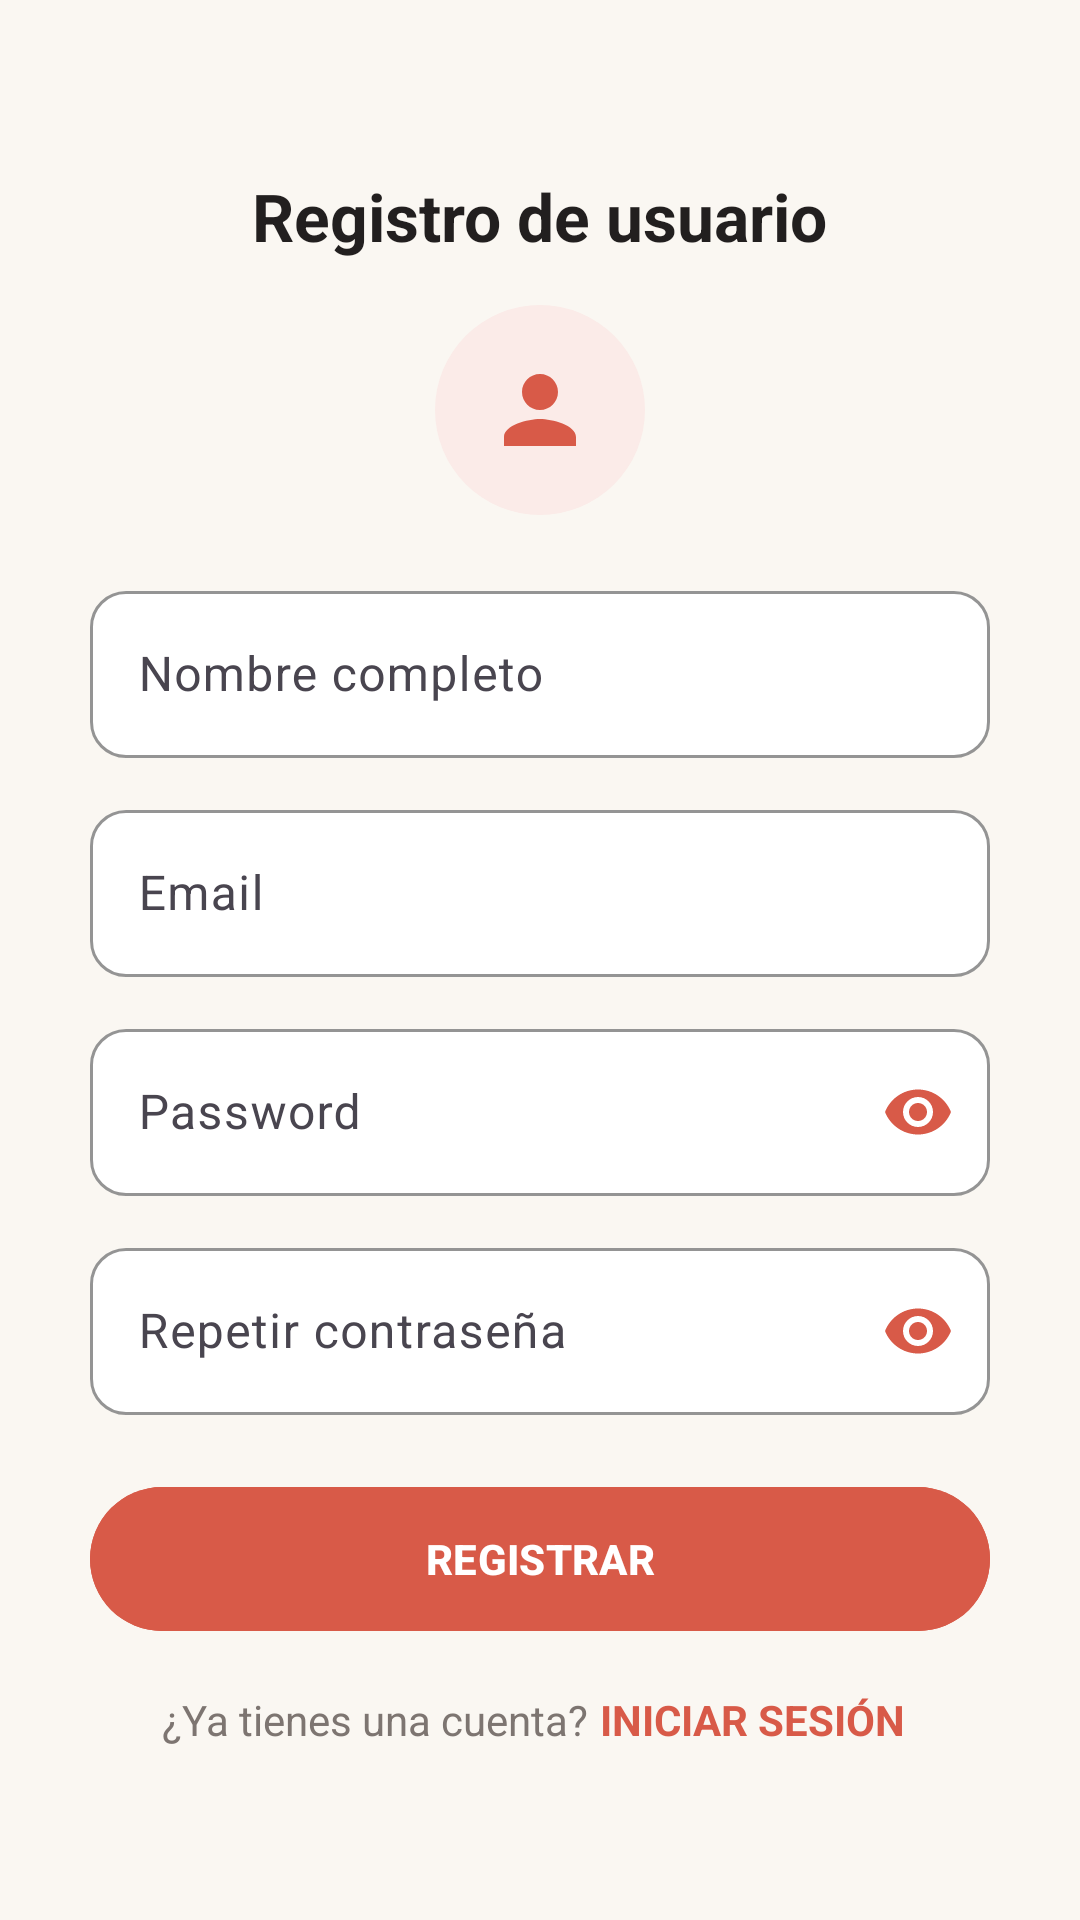

Layout XML and referenced resources for this Android screen:
<!-- AndroidManifest.xml: application theme Theme.Catalogo_Biblioteca -->
<!-- res/layout/activity_registro_email.xml -->
<?xml version="1.0" encoding="utf-8"?>
<RelativeLayout xmlns:android="http://schemas.android.com/apk/res/android"
    xmlns:app="http://schemas.android.com/apk/res-auto"
    xmlns:tools="http://schemas.android.com/tools"
    android:id="@+id/main"
    android:layout_width="match_parent"
    android:layout_height="match_parent"
    android:background="@color/bg_warm"
    tools:context=".Opciones_Login.Registro_email">

    <ScrollView
        android:layout_width="match_parent"
        android:layout_height="match_parent"
        android:fillViewport="true">

        <androidx.appcompat.widget.LinearLayoutCompat
            android:layout_width="match_parent"
            android:layout_height="wrap_content"
            android:orientation="vertical"
            android:padding="30dp"
            android:gravity="center">

            
            <TextView
                android:layout_width="wrap_content"
                android:layout_height="wrap_content"
                android:text="@string/titulo_registro"
                android:textColor="@color/text_primary"
                android:textStyle="bold"
                android:textSize="22sp"/>

            
            <FrameLayout
                android:layout_width="70dp"
                android:layout_height="70dp"
                android:layout_marginTop="15dp"
                android:background="@drawable/bg_circle_avatar">

                <ImageView
                    android:layout_width="36dp"
                    android:layout_height="36dp"
                    android:layout_gravity="center"
                    android:src="@drawable/ic_usuario"
                    app:tint="@color/coral_primary"
                    android:contentDescription="@string/titulo_registro"/>
            </FrameLayout>

            
            <com.google.android.material.textfield.TextInputLayout
                android:layout_width="match_parent"
                android:layout_height="wrap_content"
                android:layout_marginTop="20dp"
                app:boxCornerRadiusTopStart="12dp"
                app:boxCornerRadiusTopEnd="12dp"
                app:boxCornerRadiusBottomStart="12dp"
                app:boxCornerRadiusBottomEnd="12dp"
                app:boxBackgroundColor="@color/card_bg"
                app:boxStrokeColor="@color/coral_primary"
                app:hintTextColor="@color/coral_primary">

                <com.google.android.material.textfield.TextInputEditText
                    android:id="@+id/Et_nombres"
                    android:hint="@string/hint_nombre"
                    android:inputType="textPersonName"
                    android:textColor="@color/text_primary"
                    android:layout_width="match_parent"
                    android:layout_height="wrap_content"/>
            </com.google.android.material.textfield.TextInputLayout>

            
            <com.google.android.material.textfield.TextInputLayout
                android:layout_width="match_parent"
                android:layout_height="wrap_content"
                android:layout_marginTop="12dp"
                app:boxCornerRadiusTopStart="12dp"
                app:boxCornerRadiusTopEnd="12dp"
                app:boxCornerRadiusBottomStart="12dp"
                app:boxCornerRadiusBottomEnd="12dp"
                app:boxBackgroundColor="@color/card_bg"
                app:boxStrokeColor="@color/coral_primary"
                app:hintTextColor="@color/coral_primary">

                <com.google.android.material.textfield.TextInputEditText
                    android:id="@+id/Et_email"
                    android:hint="@string/hint_email"
                    android:inputType="textEmailAddress"
                    android:textColor="@color/text_primary"
                    android:layout_width="match_parent"
                    android:layout_height="wrap_content"/>
            </com.google.android.material.textfield.TextInputLayout>

            
            <com.google.android.material.textfield.TextInputLayout
                android:layout_width="match_parent"
                android:layout_height="wrap_content"
                android:layout_marginTop="12dp"
                app:boxCornerRadiusTopStart="12dp"
                app:boxCornerRadiusTopEnd="12dp"
                app:boxCornerRadiusBottomStart="12dp"
                app:boxCornerRadiusBottomEnd="12dp"
                app:boxBackgroundColor="@color/card_bg"
                app:boxStrokeColor="@color/coral_primary"
                app:hintTextColor="@color/coral_primary"
                app:passwordToggleEnabled="true"
                app:passwordToggleTint="@color/coral_primary">

                <com.google.android.material.textfield.TextInputEditText
                    android:id="@+id/Et_password"
                    android:hint="@string/hint_password"
                    android:inputType="textPassword"
                    android:textColor="@color/text_primary"
                    android:layout_width="match_parent"
                    android:layout_height="wrap_content"/>
            </com.google.android.material.textfield.TextInputLayout>

            
            <com.google.android.material.textfield.TextInputLayout
                android:layout_width="match_parent"
                android:layout_height="wrap_content"
                android:layout_marginTop="12dp"
                app:boxCornerRadiusTopStart="12dp"
                app:boxCornerRadiusTopEnd="12dp"
                app:boxCornerRadiusBottomStart="12dp"
                app:boxCornerRadiusBottomEnd="12dp"
                app:boxBackgroundColor="@color/card_bg"
                app:boxStrokeColor="@color/coral_primary"
                app:hintTextColor="@color/coral_primary"
                app:passwordToggleEnabled="true"
                app:passwordToggleTint="@color/coral_primary">

                <com.google.android.material.textfield.TextInputEditText
                    android:id="@+id/Et_r_password"
                    android:hint="@string/hint_repetir_password"
                    android:inputType="textPassword"
                    android:textColor="@color/text_primary"
                    android:layout_width="match_parent"
                    android:layout_height="wrap_content"/>
            </com.google.android.material.textfield.TextInputLayout>

            
            <com.google.android.material.button.MaterialButton
                android:id="@+id/Btn_registrar"
                android:text="@string/btn_registrar"
                android:textStyle="bold"
                android:textColor="@color/white"
                android:backgroundTint="@color/coral_primary"
                android:layout_marginTop="20dp"
                android:layout_width="match_parent"
                android:layout_height="@dimen/m_button_height"
                app:cornerRadius="28dp"/>

            
            <androidx.appcompat.widget.LinearLayoutCompat
                android:layout_width="wrap_content"
                android:layout_height="wrap_content"
                android:layout_marginTop="16dp"
                android:orientation="horizontal">

                <TextView
                    android:text="@string/ya_tienes_cuenta"
                    android:textColor="@color/text_secondary"
                    android:layout_width="wrap_content"
                    android:layout_height="wrap_content"/>

                <TextView
                    android:id="@+id/Txt_iniciar_sesion"
                    android:text="@string/inicia_sesion"
                    android:textColor="@color/coral_primary"
                    android:textStyle="bold"
                    android:paddingStart="4dp"
                    android:paddingEnd="4dp"
                    android:layout_width="wrap_content"
                    android:layout_height="wrap_content"/>
            </androidx.appcompat.widget.LinearLayoutCompat>

        </androidx.appcompat.widget.LinearLayoutCompat>
    </ScrollView>

</RelativeLayout>
<!-- resources referenced by this layout -->
<resources>
  <color name="bg_warm">#FAF7F2</color>
  <color name="card_bg">#FFFFFF</color>
  <color name="coral_primary">#D85A48</color>
  <color name="text_primary">#221F1F</color>
  <color name="text_secondary">#7D7571</color>
  <color name="white">#FFFFFFFF</color>
  <dimen name="m_button_height">56dp</dimen>
  <!-- drawable bg_circle_avatar (drawable) -->
  <?xml version="1.0" encoding="utf-8"?>
  <shape xmlns:android="http://schemas.android.com/apk/res/android"
      android:shape="oval">
      <solid android:color="@color/coral_light"/>
  </shape>
  <!-- drawable ic_usuario (drawable) -->
  <vector xmlns:android="http://schemas.android.com/apk/res/android"
      android:width="24dp"
      android:height="24dp"
      android:viewportWidth="24"
      android:viewportHeight="24">
      <path
          android:fillColor="@color/coral_primary"
          android:pathData="M12,12c2.21,0 4,-1.79 4,-4s-1.79,-4 -4,-4 -4,1.79 -4,4 1.79,4 4,4zm0,2c-2.67,0 -8,1.34 -8,4v2h16v-2c0,-2.66 -5.33,-4 -8,-4z"/>
  </vector>
  <string name="btn_registrar">REGISTRAR</string>
  <string name="hint_email">Email</string>
  <string name="hint_nombre">Nombre completo</string>
  <string name="hint_password">Password</string>
  <string name="hint_repetir_password">Repetir contraseña</string>
  <string name="inicia_sesion">INICIAR SESIÓN</string>
  <string name="titulo_registro">Registro de usuario</string>
  <string name="ya_tienes_cuenta">¿Ya tienes una cuenta? </string>
  <style name="Theme.Catalogo_Biblioteca" parent="Base.Theme.Catalogo_Biblioteca" />
  <color name="coral_light">#FBEBE8</color>
  <style name="Base.Theme.Catalogo_Biblioteca" parent="Theme.Material3.DayNight.NoActionBar">
          
          <item name="colorPrimary">@color/coral_primary</item>
          <item name="colorOnPrimary">@color/white</item>
          <item name="android:windowBackground">@color/bg_warm</item>
          <item name="android:statusBarColor">@color/bg_warm</item>
          <item name="android:windowLightStatusBar">true</item>
      </style>
</resources>
